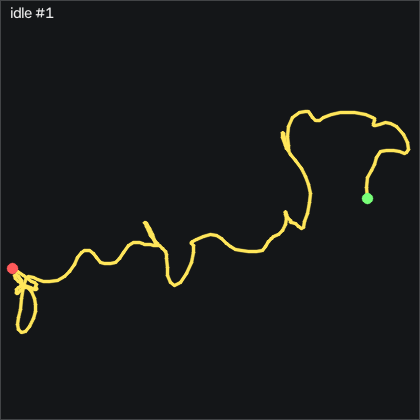

The table this chart was drawn from, first rows:
t_s, ax, ay, az, gx, gy, gz, seq
0.00000, -0.916, 0.105, 0.00200, -0.2322, -3.031, -5.894, 1350
0.01000, -0.919, 0.105, 0.00000, 0.3468, -2.3, -6.412, 1351
0.02000, -0.92, 0.104, -0.00700, 0.8658, -1.812, -6.839, 1352
0.03000, -0.921, 0.104, -0.00500, 0.8048, -1.72, -6.809, 1353
0.04000, -0.916, 0.09600, 0.00100, 0.5608, -1.72, -6.748, 1354
0.05100, -0.92, 0.08700, 0.00500, 0.9568, -1.233, -6.595, 1355
0.06000, -0.922, 0.08700, 0.00700, 1.536, -0.5007, -6.046, 1356
0.07000, -0.918, 0.1, 0.00100, 1.841, 0.01733, -5.223, 1357
0.08000, -0.93, 0.108, -0.00300, 1.628, 0.3533, -4.522, 1358
0.09100, -0.943, 0.114, -0.00500, 1.14, 0.3833, -4.614, 1359
0.1, -0.954, 0.112, -0.00400, 0.5908, -0.1347, -5.254, 1360
0.11, -0.958, 0.107, 0.00000, 0.2558, -0.8967, -5.62, 1361
0.12, -0.951, 0.102, -0.00300, -0.1402, -1.659, -5.223, 1362
0.13, -0.934, 0.09700, -0.00300, -1.086, -2.117, -4.095, 1363
0.14, -0.919, 0.08800, 0.00300, -1.604, -1.873, -3.089, 1364
0.15, -0.92, 0.08600, 0.00100, -1.604, -0.9277, -2.205, 1365
0.16, -0.923, 0.08600, -0.00900, -1.39, -0.1657, -1.748, 1366
0.17, -0.932, 0.08800, -0.00500, -1.299, 0.4143, -1.443, 1367
0.18, -0.939, 0.09000, -0.00700, -1.116, 0.3223, -1.473, 1368
0.19, -0.942, 0.09400, -0.01000, -0.5982, -0.01267, -1.748, 1369
0.2, -0.941, 0.1, -0.00900, 0.01180, -0.5617, -2.479, 1370
0.21, -0.932, 0.113, 0.00100, 0.4078, -0.6527, -3.028, 1371
0.221, -0.939, 0.108, -0.00200, -0.01920, -0.5007, -2.998, 1372
0.23, -0.94, 0.106, -0.00300, -0.7202, -0.3787, -2.571, 1373
0.24, -0.936, 0.101, 0.00200, -1.787, -0.6527, -1.778, 1374
0.25, -0.928, 0.09200, 0.00900, -2.732, -0.6527, -0.985, 1375
0.261, -0.925, 0.07500, 0.00600, -3.098, 0.01733, -0.01002, 1376
0.27, -0.928, 0.07300, -0.00100, -2.732, 0.6583, 0.6, 1377
0.28, -0.932, 0.08200, -0.00400, -1.939, 0.9013, 0.325, 1378
0.29, -0.943, 0.09000, -0.00800, -1.116, 0.5973, -0.376, 1379
0.3, -0.941, 0.09700, -0.00700, -0.8722, -0.01267, -1.321, 1380
0.31, -0.938, 0.08900, -0.00200, -0.7202, -0.6527, -2.327, 1381
0.32, -0.933, 0.07900, 0.00600, -0.5672, -0.8667, -2.54, 1382
0.33, -0.929, 0.08000, 0.00200, -0.5372, -0.5917, -2.114, 1383
0.34, -0.923, 0.07800, 0.00700, -0.8422, -0.1347, -1.077, 1384
0.35, -0.914, 0.07600, 0.01000, -1.512, 0.3223, 0.234, 1385
0.36, -0.924, 0.07000, 0.00900, -1.695, 1.328, 1.393, 1386
0.37, -0.93, 0.06900, 0.00700, -0.9942, 2.212, 1.758, 1387
0.38, -0.944, 0.08200, -0.00600, -0.3232, 2.487, 1.789, 1388
0.391, -0.951, 0.09100, -0.00600, 0.1948, 1.999, 1.271, 1389
0.4, -0.954, 0.09900, -0.00900, 0.1028, 1.176, 0.63, 1390
0.41, -0.954, 0.09200, -0.00900, -0.04920, 0.3833, 0.08198, 1391
0.42, -0.954, 0.09200, -0.00800, -0.4152, -0.4697, -0.315, 1392
0.431, -0.932, 0.08800, -0.00900, -0.2932, -1.294, -1.046, 1393
0.44, -0.924, 0.08700, -0.00300, -0.2622, -1.446, -1.412, 1394
0.45, -0.916, 0.07600, 0.01000, -0.3842, -1.202, -1.565, 1395
0.46, -0.904, 0.06800, 0.01200, -0.2012, -0.2267, -1.016, 1396
0.47, -0.92, 0.06800, 0.00300, 0.04180, 1.145, 0.173, 1397
0.48, -0.93, 0.07700, -0.00300, 0.8348, 2.121, 0.783, 1398
0.49, -0.936, 0.09200, -0.00800, 1.201, 2.182, 1.149, 1399
0.5, -0.93, 0.09800, -0.00600, 1.353, 1.725, 0.783, 1400
0.51, -0.933, 0.09900, 0.00100, 1.445, 1.847, 0.386, 1401
0.52, -0.939, 0.09300, -0.00500, 1.018, 2.06, 0.356, 1402
0.53, -0.938, 0.09200, -0.00600, 0.8958, 2.06, 0.813, 1403
0.54, -0.941, 0.09700, -0.01300, 0.3468, 2.243, 1.758, 1404
0.55, -0.935, 0.103, -0.01200, -0.1102, 2.243, 2.46, 1405
0.561, -0.943, 0.102, -0.01600, -0.5982, 2.517, 2.917, 1406
0.57, -0.949, 0.104, -0.02000, -0.6592, 2.304, 2.185, 1407
0.58, -0.952, 0.09800, -0.01900, -0.4152, 1.511, 1.088, 1408
0.59, -0.949, 0.09800, -0.01800, -0.5672, 0.4443, 0.08198, 1409
... 141 more rows
